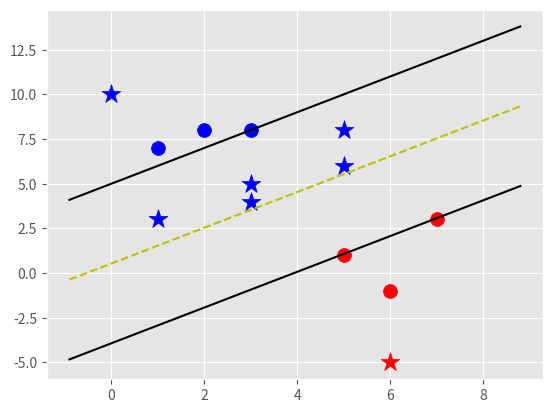

This figure's Python source:
import matplotlib.pyplot as plt
import numpy as np
from matplotlib import style
style.use('ggplot')


class support_vector_machine:
	def __init__(self,visualization=True):
		self.visualization = visualization
		self.colors = {1:'r', -1:'b'}
		if self.visualization:
			self.fig = plt.figure()
			self.ax = self.fig.add_subplot(1,1,1)

	#train
	def fit(self, data):
		self.data = data
		# ( norm(w):[w,b])
		opt_dict = {}
		transforms = [[1,1],[-1,1],[-1,-1],[1,-1]]

		all_data = []
		for yi in self.data:
			for featureset in self.data[yi]:
				for feature in featureset:
					all_data.append(feature)
		print("all_data: ", all_data)

		self.max_features_value = max(all_data)
		self.min_features_value = min(all_data)

		print(self.max_features_value,self.min_features_value)

		all_data = None

		step_sizes = [self.max_features_value * 0.1, self.max_features_value*0.01, self.max_features_value * 0.001,]

		#extremely expensive
		b_range_multiple = 5
		b_multiple = 5

		latest_optimum = self.max_features_value*10

		for step in step_sizes:
			w = np.array([latest_optimum,latest_optimum])
			optimized = False
			while not optimized:
				for b in np.arange(-1*(self.max_features_value*b_range_multiple),
					self.max_features_value*b_range_multiple,
					step*b_multiple):
					for transformation in transforms:
						w_t = w*transformation
						found_option = True
						#yi(xi+w.b) >= 1
						for i in self.data:
							for xi in self.data[i]:
								yi = i
								if not yi*(np.dot(w_t,xi)+b) >= 1:
									found_option = False

								#print(xi, ':', yi*(np.dot(w_t,xi)+b))
						if found_option:
							opt_dict[np.linalg.norm(w_t)] = [w_t, b]

				if w[0]<0:
					optimized=True
					print('optimized a step.')
				else:
					w = w - step

			norms = sorted([n for n in opt_dict])
			opt_choice = opt_dict[norms[0]]

			self.w = opt_choice[0]
			self.b = opt_choice[1]
			latest_optimum=opt_choice[0][0] + step*2

		for i in self.data:
			for xi in self.data[i]:
				yi=i
				print(xi, ':', yi*(np.dot(self.w,xi)+self.b))


	def predict(self, features):
		#sign (x.w+b)
		classification = np.sign(np.dot(np.array(features),self.w) + self.b)
		if classification != 0 and self.visualization:
			self.ax.scatter(features[0], features[1], s=200, marker ='*', c=self.colors[classification])
		return classification

	def visualize(self):
		[[self.ax.scatter(x[0],x[1],s=100,color=self.colors[i]) for x in data_dict[i]]for i in data_dict]

		#we want v=x.w+b
		#psv = 1
		#nsv=-1
		#dec=0
		def hyperplan(x,w,b,v):
			return (-w[0]*x -b + v) / w[1]

		datarange = (self.min_features_value*0.9, self.max_features_value*1.1)
		hyp_x_min = datarange[0]
		hyp_x_max = datarange[1]

		psv1 = hyperplan(hyp_x_min,self.w,self.b,1)
		psv2 = hyperplan(hyp_x_max,self.w,self.b,1)
		self.ax.plot([hyp_x_min,hyp_x_max],[psv1,psv2], 'k')


		nsv1=hyperplan(hyp_x_min,self.w,self.b,-1)
		nsv2=hyperplan(hyp_x_max,self.w,self.b,-1)
		self.ax.plot([hyp_x_min,hyp_x_max],[nsv1,nsv2], 'k')

		db1=hyperplan(hyp_x_min,self.w,self.b,0)
		db2=hyperplan(hyp_x_max,self.w,self.b,0)
		self.ax.plot([hyp_x_min,hyp_x_max],[db1,db2], 'y--')

		plt.show()


data_dict={-1:np.array([[1,7],[2,8],[3,8],]),
	1:np.array([[5,1],[6,-1],[7,3],])}

svm = support_vector_machine()
svm.fit(data=data_dict)

predict_us = [[0,10], [1,3], [3,4], [3,5], [5,6], [6,-5], [5,8],]
for p in predict_us:
	svm.predict(p)
svm.visualize()
